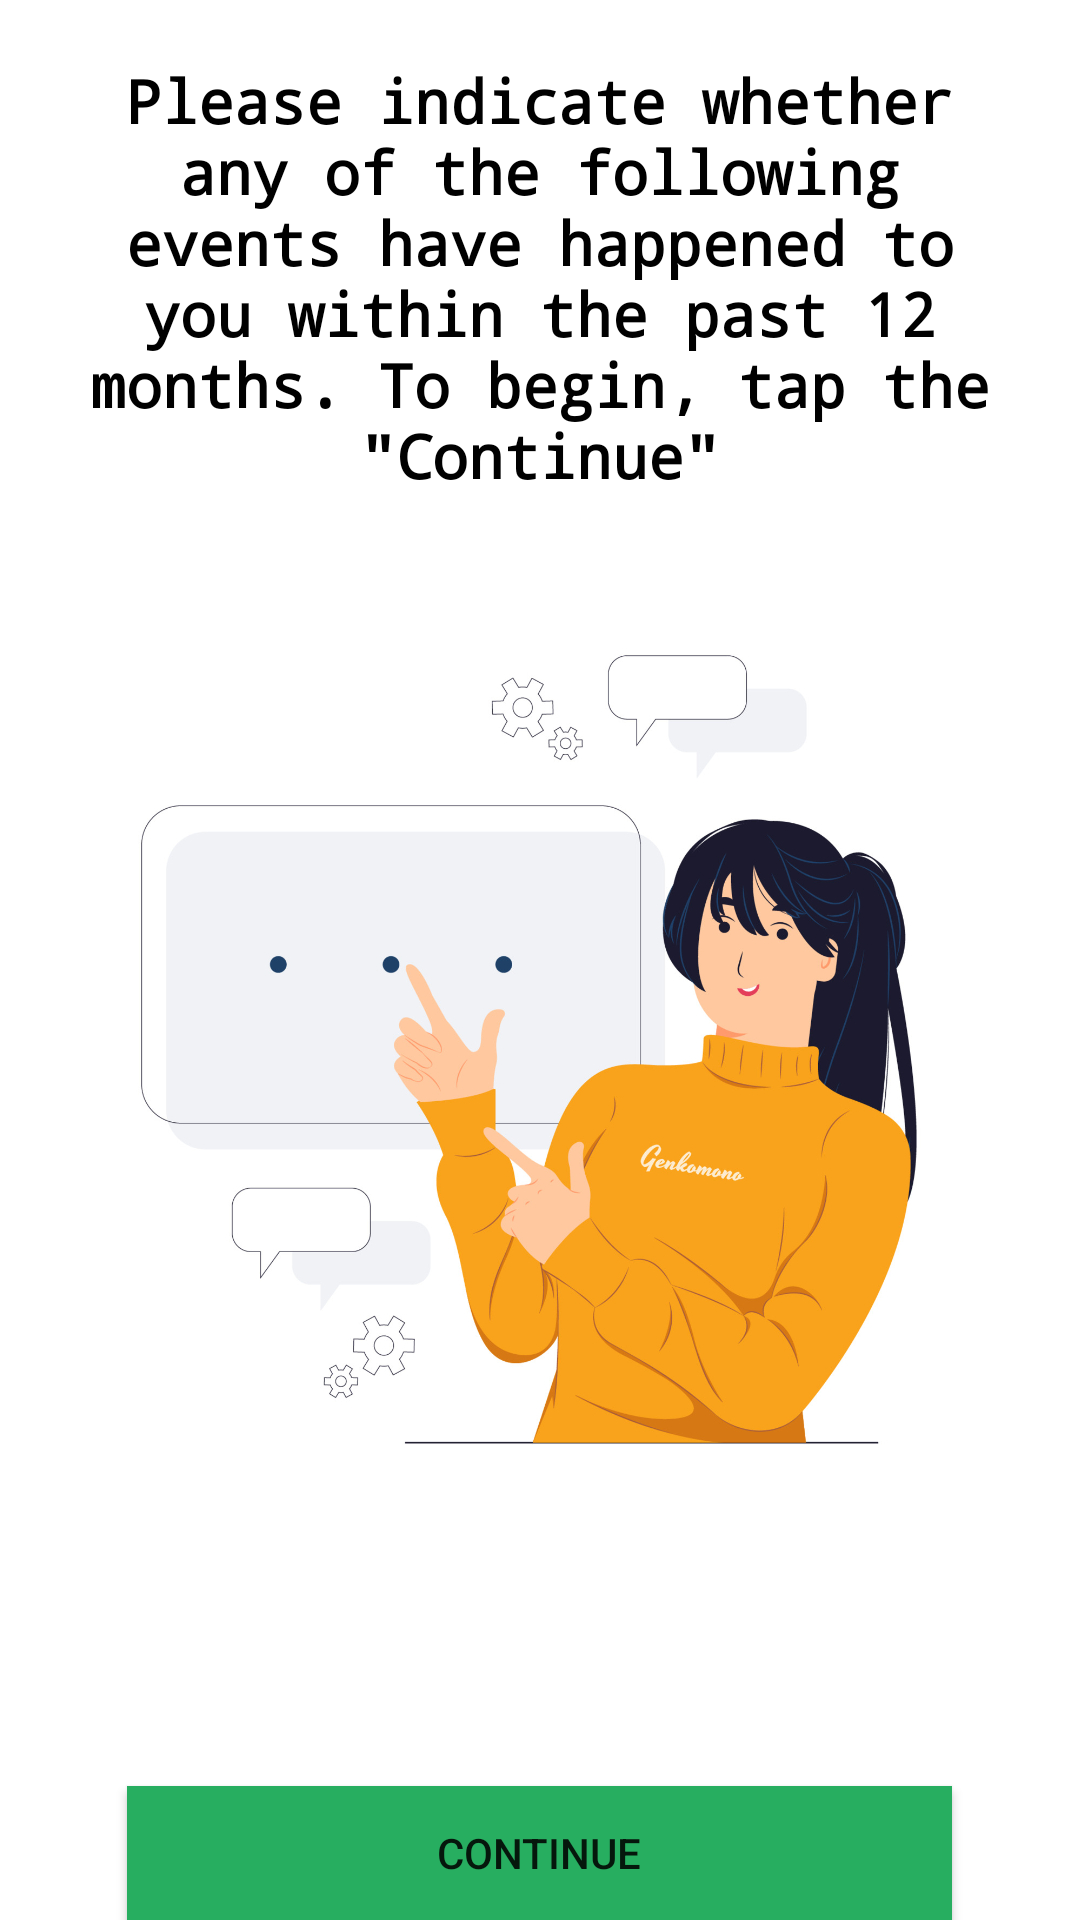

Here is an Android app screen rendered from its layout file. Give the layout XML and the strings, colors and styles it references.
<!-- AndroidManifest.xml: application theme Theme.AppCompat.Light -->
<!-- res/layout/stress_test_instructions.xml -->
<?xml version="1.0" encoding="utf-8"?>
<LinearLayout xmlns:android="http://schemas.android.com/apk/res/android"
    android:layout_width="match_parent"
    android:layout_height="match_parent"
    android:background="@drawable/ins"
    android:gravity="center"
    android:orientation="vertical">

    <TextView
        android:layout_width="wrap_content"
        android:layout_height="wrap_content"
        android:layout_margin="20dp"
        android:gravity="center"
        android:text="Please indicate whether any of the following events have happened to you within the past 12 months. To begin, tap the &quot;Continue&quot;"
        android:textColor="@color/black"
        android:textSize="20sp"
        android:textStyle="bold"
        android:typeface="monospace"></TextView>

    <Button
        android:id="@+id/goto_test"
        android:layout_width="275dp"
        android:layout_height="wrap_content"
        android:layout_marginTop="410dp"
        android:background="@color/green"
        android:text="Continue">

    </Button>

</LinearLayout>
<!-- resources referenced by this layout -->
<resources>
  <color name="black">#FF000000</color>
  <color name="green">#27AE60</color>
  <!-- drawable ins: jpg bitmap (drawable-v24, 234886 bytes) -->
</resources>
